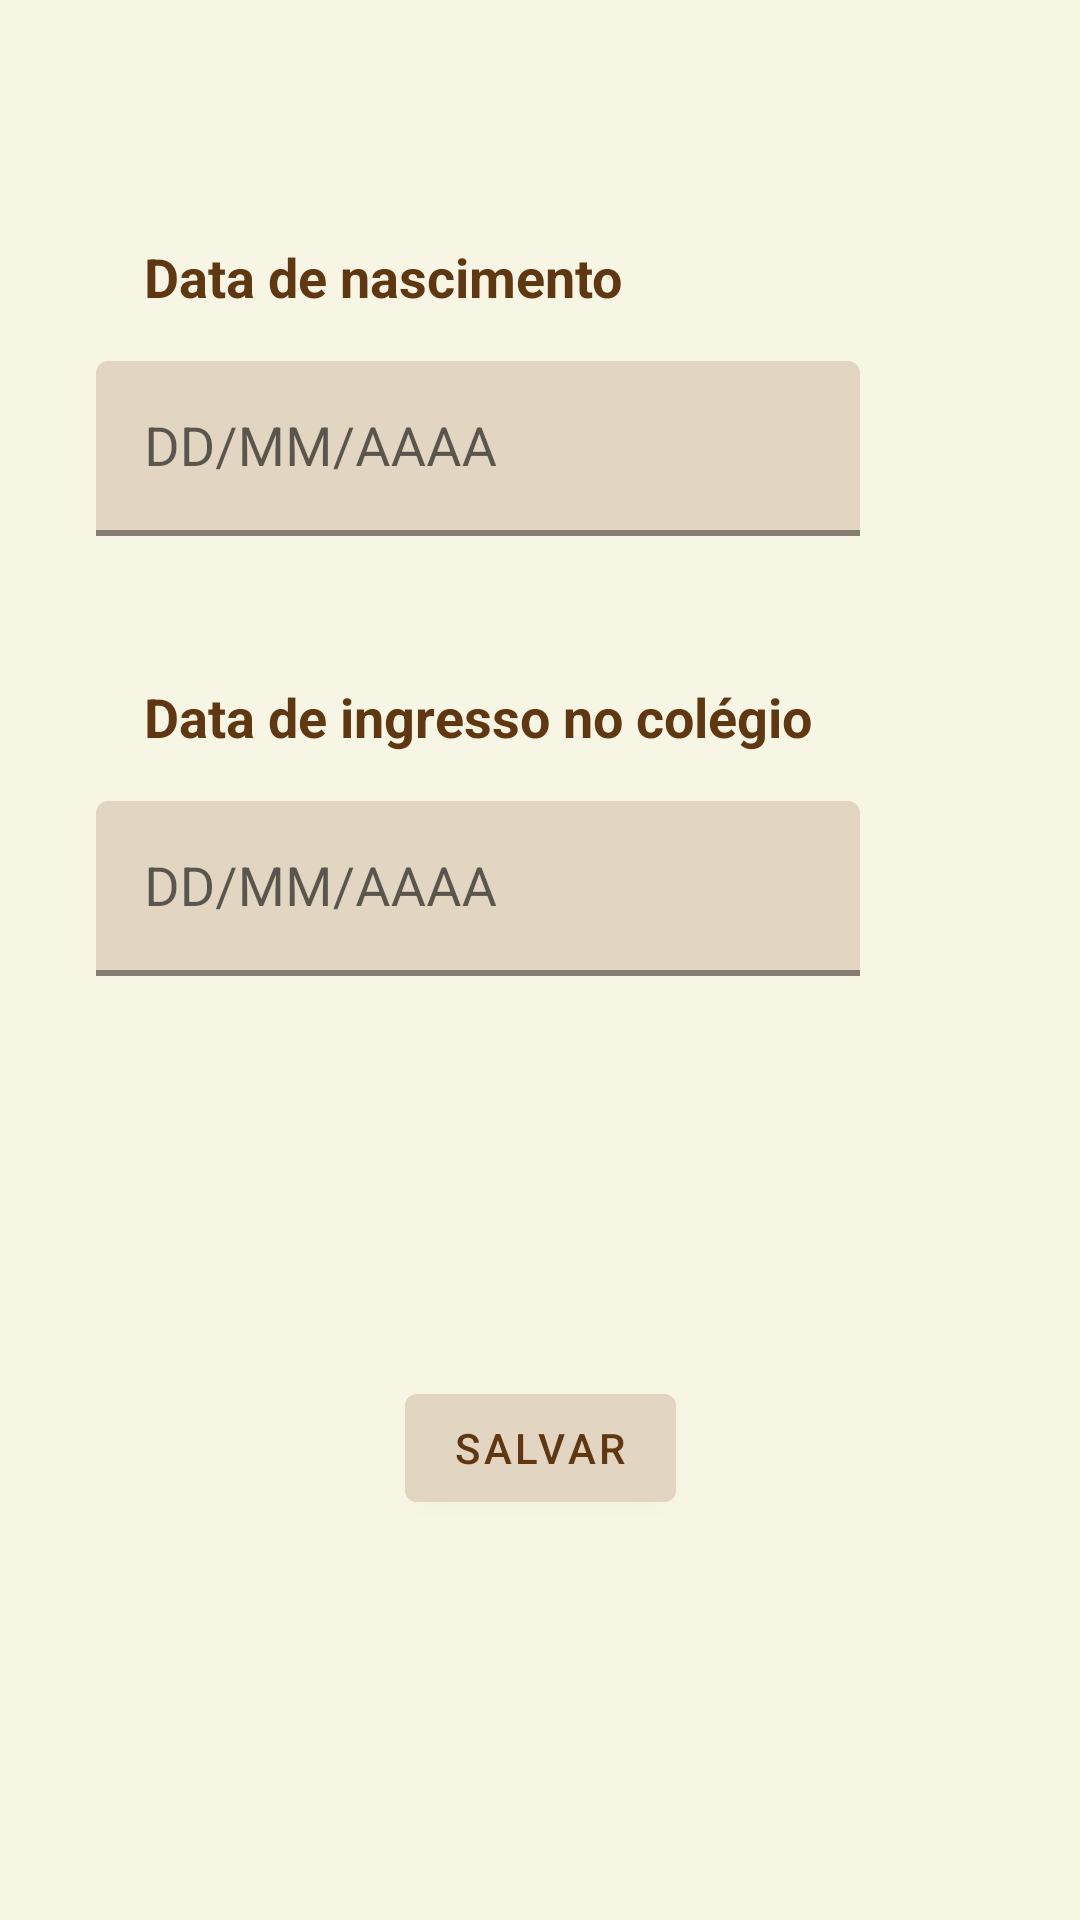

Android layout source for this screen:
<!-- AndroidManifest.xml: application theme Theme.SIGAAtividade -->
<!-- res/layout/fragment_date.xml -->
<androidx.constraintlayout.widget.ConstraintLayout
    xmlns:android="http://schemas.android.com/apk/res/android"
    xmlns:app="http://schemas.android.com/apk/res-auto"
    xmlns:tools="http://schemas.android.com/tools"
    android:background="#f7f6e4"
    android:layout_width="match_parent"
    android:layout_height="match_parent">

    
    <TextView
        android:id="@+id/textViewBirthdate"
        android:layout_width="0dp"
        android:layout_height="wrap_content"
        android:layout_marginStart="32dp"
        android:layout_marginTop="64dp"
        android:padding="16dp"
        android:text="Data de nascimento"
        android:textColor="#5f3711"
        android:textSize="18sp"
        android:textStyle="bold"
        app:layout_constraintEnd_toEndOf="@+id/textViewEnrollmentDate"
        app:layout_constraintStart_toStartOf="parent"
        app:layout_constraintTop_toTopOf="parent" />

    <TextView
        android:id="@+id/textViewEnrollmentDate"
        android:layout_width="wrap_content"
        android:layout_height="wrap_content"
        android:layout_marginStart="32dp"
        android:layout_marginTop="32dp"
        android:padding="16dp"
        android:text="Data de ingresso no colégio"
        android:textColor="#5f3711"
        android:textSize="18sp"
        android:textStyle="bold"
        app:layout_constraintStart_toStartOf="parent"
        app:layout_constraintTop_toBottomOf="@+id/textInputLayoutBirthdate" />

    
    <com.google.android.material.textfield.TextInputLayout
        android:id="@+id/textInputLayoutBirthdate"
        android:layout_width="0dp"
        android:layout_height="wrap_content"
        android:layout_marginStart="32dp"
        android:hint="DD/MM/AAAA"
        app:boxBackgroundColor="#e2d5c1"
        app:boxStrokeColor="#d4c098"
        app:boxStrokeWidth="2dp"
        app:endIconMode="clear_text"
        app:hintTextColor="#d4c098"
        app:layout_constraintEnd_toEndOf="@+id/textViewBirthdate"
        app:layout_constraintStart_toStartOf="parent"
        app:layout_constraintTop_toBottomOf="@+id/textViewBirthdate">

        <com.google.android.material.textfield.TextInputEditText
            android:id="@+id/editTextBirthdate"
            android:layout_width="match_parent"
            android:layout_height="wrap_content"
            android:inputType="datetime"
            android:textColor="#5f3711"
            android:textSize="18sp" />

    </com.google.android.material.textfield.TextInputLayout>

    <com.google.android.material.textfield.TextInputLayout
        android:id="@+id/textInputLayoutEnrollmentDate"
        android:layout_width="0dp"
        android:layout_height="wrap_content"
        android:layout_marginStart="32dp"
        android:hint="DD/MM/AAAA"
        app:boxBackgroundColor="#e2d5c1"
        app:boxStrokeColor="#d4c098"
        app:boxStrokeWidth="2dp"
        app:endIconMode="clear_text"
        app:hintTextColor="#d4c098"
        app:layout_constraintEnd_toEndOf="@+id/textViewEnrollmentDate"
        app:layout_constraintStart_toStartOf="parent"
        app:layout_constraintTop_toBottomOf="@+id/textViewEnrollmentDate">

        <com.google.android.material.textfield.TextInputEditText
            android:id="@+id/editTextEnrollmentDate"
            android:layout_width="match_parent"
            android:layout_height="wrap_content"
            android:inputType="datetime"
            android:textColor="#5f3711"
            android:textSize="18sp" />
    </com.google.android.material.textfield.TextInputLayout>

    <com.google.android.material.button.MaterialButton
        android:id="@+id/button"
        android:layout_width="wrap_content"
        android:layout_height="wrap_content"
        android:backgroundTint="#e2d5c1"
        android:text="Salvar"
        android:textColor="#5f3711"
        app:layout_constraintBottom_toBottomOf="parent"
        app:layout_constraintEnd_toEndOf="parent"
        app:layout_constraintStart_toStartOf="parent"
        app:layout_constraintTop_toBottomOf="@+id/textInputLayoutEnrollmentDate" />

</androidx.constraintlayout.widget.ConstraintLayout>
<!-- resources referenced by this layout -->
<resources>
  <style name="Theme.SIGAAtividade" parent="Theme.MaterialComponents.DayNight.DarkActionBar">
          
          <item name="colorPrimary">@color/purple_500</item>
          <item name="colorPrimaryVariant">@color/purple_700</item>
          <item name="colorOnPrimary">@color/white</item>
          
          <item name="colorSecondary">@color/teal_200</item>
          <item name="colorSecondaryVariant">@color/teal_700</item>
          <item name="colorOnSecondary">@color/black</item>
          
          <item name="android:statusBarColor">?attr/colorPrimaryVariant</item>
          
      </style>
  <color name="purple_500">#FF6200EE</color>
  <color name="purple_700">#FF3700B3</color>
  <color name="white">#FFFFFFFF</color>
  <color name="teal_200">#FF03DAC5</color>
  <color name="teal_700">#FF018786</color>
  <color name="black">#FF000000</color>
</resources>
